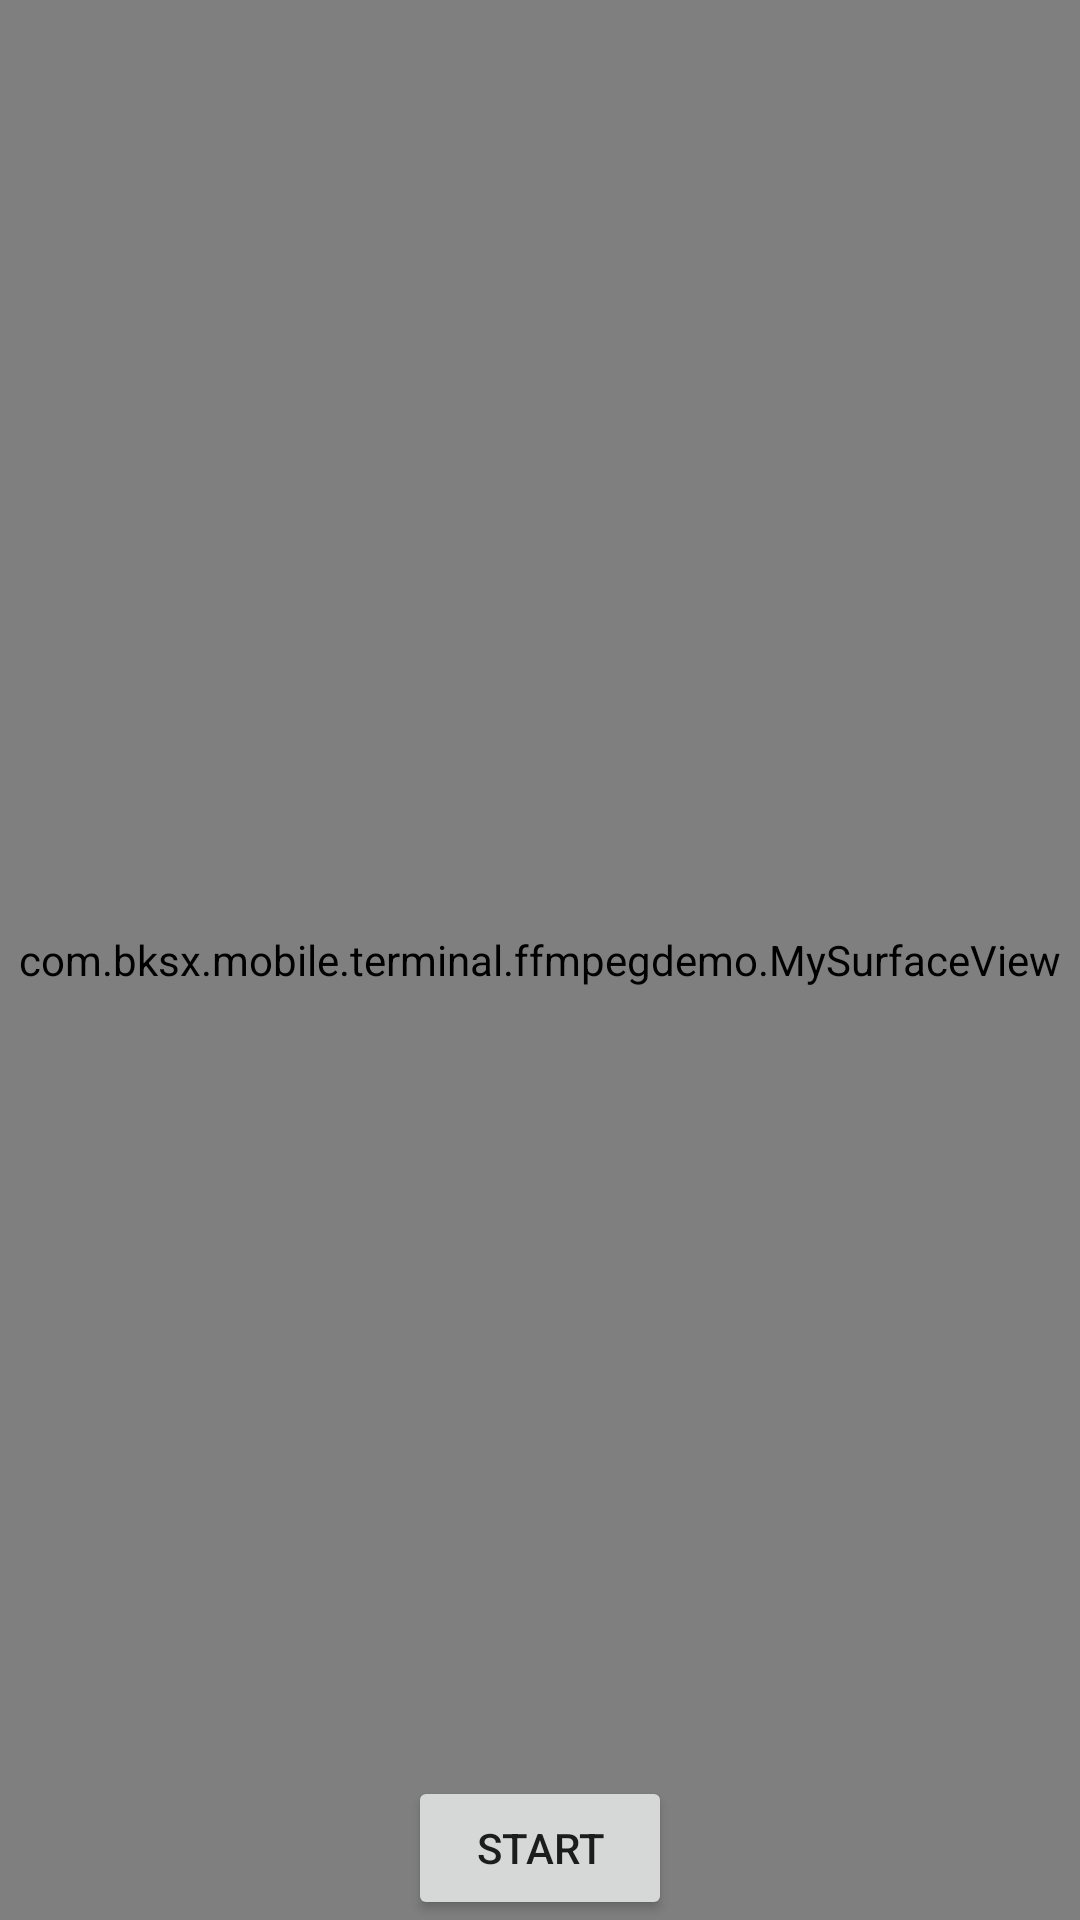

Layout XML and referenced resources for this Android screen:
<!-- AndroidManifest.xml: application theme Theme.Ffmpegdemo -->
<!-- res/layout/activity_camera.xml -->
<?xml version="1.0" encoding="utf-8"?>
<FrameLayout xmlns:android="http://schemas.android.com/apk/res/android"
    android:layout_width="match_parent"
    android:layout_height="match_parent"
    android:orientation="vertical">

    <com.bksx.mobile.terminal.ffmpegdemo.MySurfaceView
        android:id="@+id/sv"
        android:layout_width="match_parent"
        android:layout_height="match_parent" />

    <LinearLayout
        android:layout_width="match_parent"
        android:layout_height="wrap_content"
        android:layout_gravity="bottom"
        android:gravity="center"
        android:orientation="horizontal">

        <Button
            android:id="@+id/btn_start"
            android:layout_width="wrap_content"
            android:layout_height="wrap_content"
            android:text="start" />

    </LinearLayout>
</FrameLayout>
<!-- resources referenced by this layout -->
<resources>
  <style name="Theme.Ffmpegdemo" parent="Theme.MaterialComponents.DayNight.DarkActionBar">
          
          <item name="colorPrimary">@color/purple_500</item>
          <item name="colorPrimaryVariant">@color/purple_700</item>
          <item name="colorOnPrimary">@color/white</item>
          
          <item name="colorSecondary">@color/teal_200</item>
          <item name="colorSecondaryVariant">@color/teal_700</item>
          <item name="colorOnSecondary">@color/black</item>
          
          <item name="android:statusBarColor" tools:targetApi="l">?attr/colorPrimaryVariant</item>
          
      </style>
  <!-- not gathered from this repository: default colours our renderer supplied (Android Studio template values) -->
  <color name="purple_500">#FF6200EE</color>
  <color name="purple_700">#FF3700B3</color>
  <color name="teal_200">#FF03DAC5</color>
  <color name="teal_700">#FF018786</color>
  <color name="black">#FF000000</color>
  <color name="white">#FFFFFFFF</color>
</resources>
